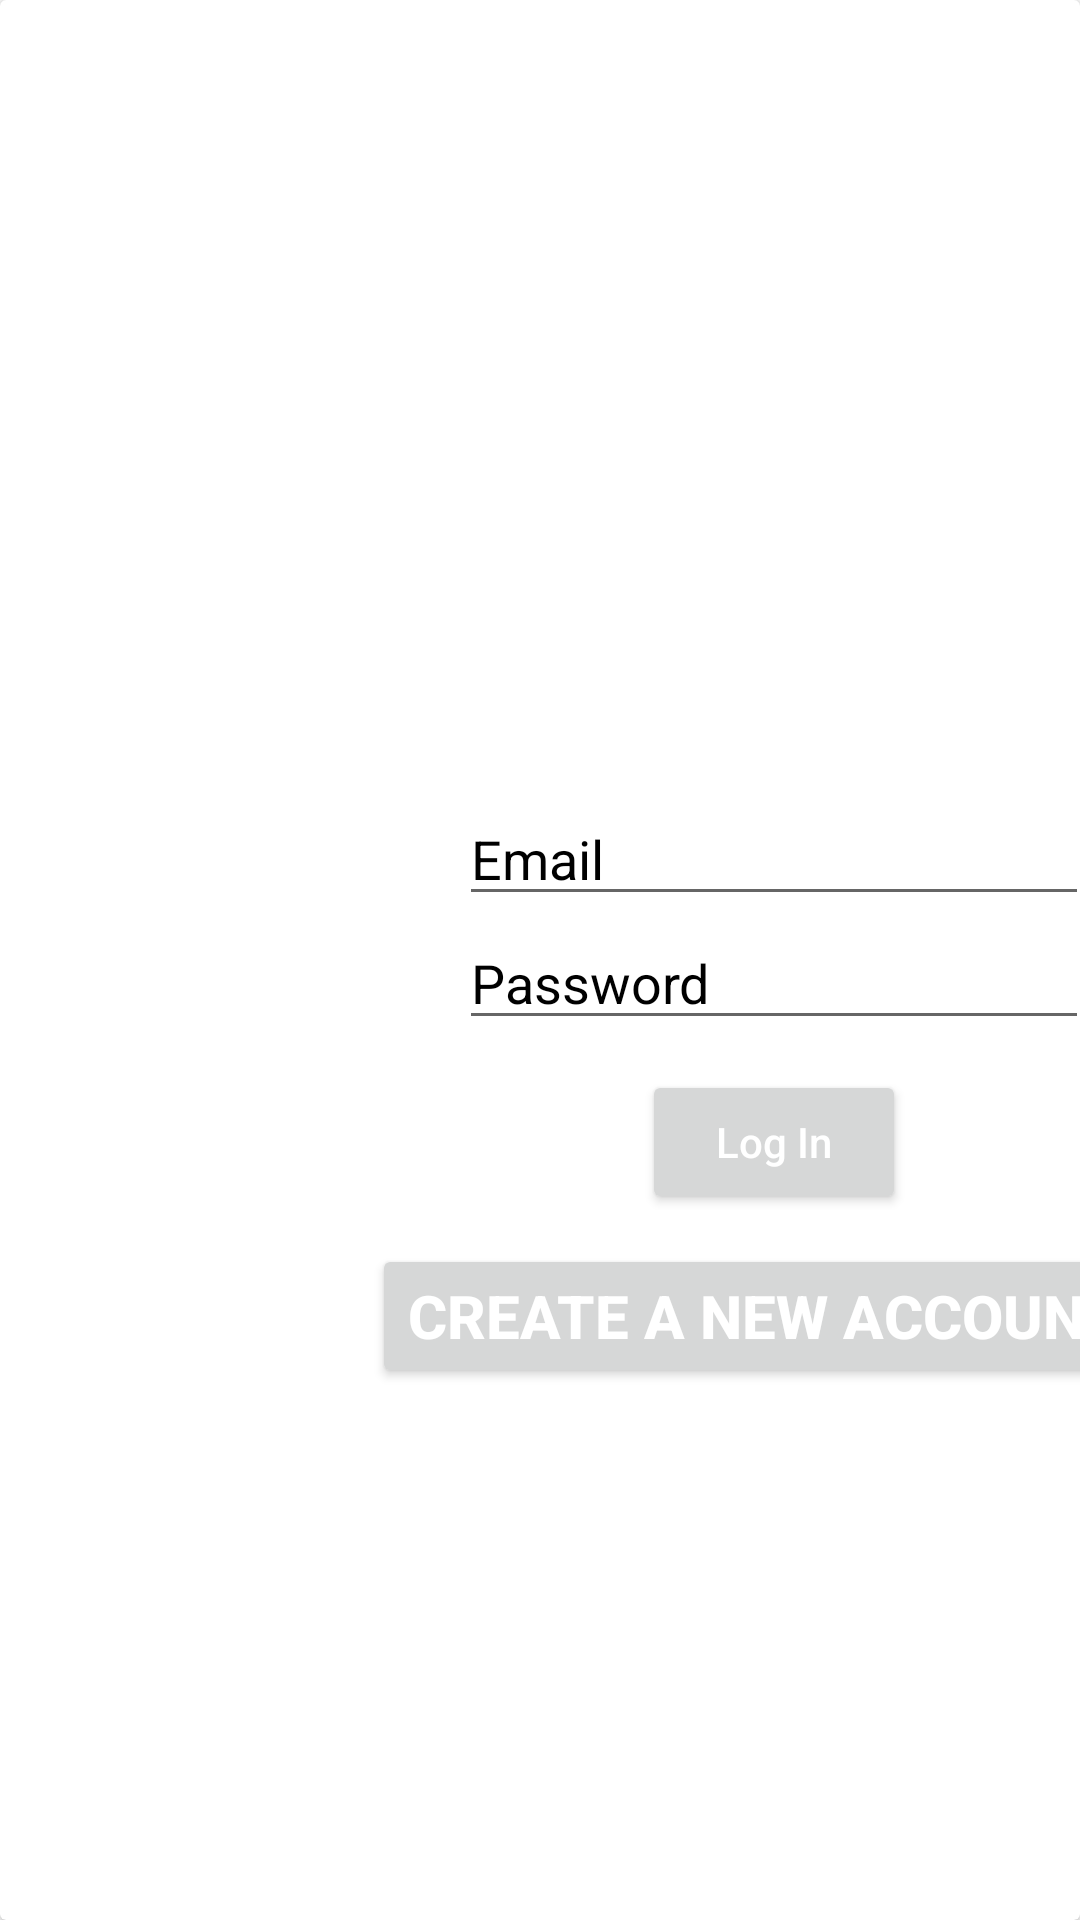

Android layout source for this screen:
<!-- AndroidManifest.xml: application theme Theme.FYP2 -->
<!-- res/layout/login.xml -->
<?xml version="1.0" encoding="utf-8"?>
<androidx.cardview.widget.CardView xmlns:android="http://schemas.android.com/apk/res/android"
    android:layout_width="match_parent"
    android:layout_height="wrap_content">

    <LinearLayout
        android:layout_width="516dp"
        android:layout_height="727dp"
        android:gravity="center"
        android:orientation="vertical">

        <EditText
            android:id="@+id/TextUsername"
            android:layout_width="wrap_content"
            android:layout_height="wrap_content"
            android:autofillHints=""
            android:ems="10"
            android:hint="@string/email"
            android:inputType="textEmailAddress"
            android:textColorHint="@color/black" />

        <EditText
            android:id="@+id/ButtonSignUp"
            android:layout_width="wrap_content"
            android:layout_height="wrap_content"
            android:autofillHints=""
            android:ems="10"
            android:hint="@string/password"
            android:inputType="textPassword"
            android:textColorHint="@color/black" />

        <Button
            android:id="@+id/ButtonSignIn"
            android:layout_width="wrap_content"
            android:layout_height="wrap_content"
            android:layout_marginTop="10dp"
            android:text="@string/log_in"
            android:textAllCaps="false"
            android:textColor="@color/white" />

        <Button
            android:id="@+id/ButtonCreateAcct"
            android:layout_width="wrap_content"
            android:layout_height="wrap_content"
            android:layout_gravity="center"
            android:layout_marginTop="10dp"
            android:text="@string/create_a_new_account"
            android:textColor="@color/white"
            android:textSize="20sp"
            android:textStyle="bold" />
    </LinearLayout>

</androidx.cardview.widget.CardView>
<!-- resources referenced by this layout -->
<resources>
  <color name="black">#FF000000</color>
  <color name="white">#FFFFFFFF</color>
  <string name="create_a_new_account">Create a new Account!</string>
  <string name="email">Email</string>
  <string name="log_in">Log In</string>
  <string name="password">Password</string>
  <style name="Theme.FYP2" parent="Theme.MaterialComponents.DayNight.DarkActionBar">
          
          <item name="colorPrimary">@color/purple_500</item>
          <item name="colorPrimaryVariant">@color/purple_700</item>
          <item name="colorOnPrimary">@color/white</item>
          
          <item name="colorSecondary">@color/teal_200</item>
          <item name="colorSecondaryVariant">@color/teal_700</item>
          <item name="colorOnSecondary">@color/black</item>
          
          <item name="android:statusBarColor" tools:targetApi="l">?attr/colorPrimaryVariant</item>
          
      </style>
  <color name="purple_500">#FF6200EE</color>
  <color name="purple_700">#FF3700B3</color>
  <color name="teal_200">#FF03DAC5</color>
  <color name="teal_700">#FF018786</color>
</resources>
